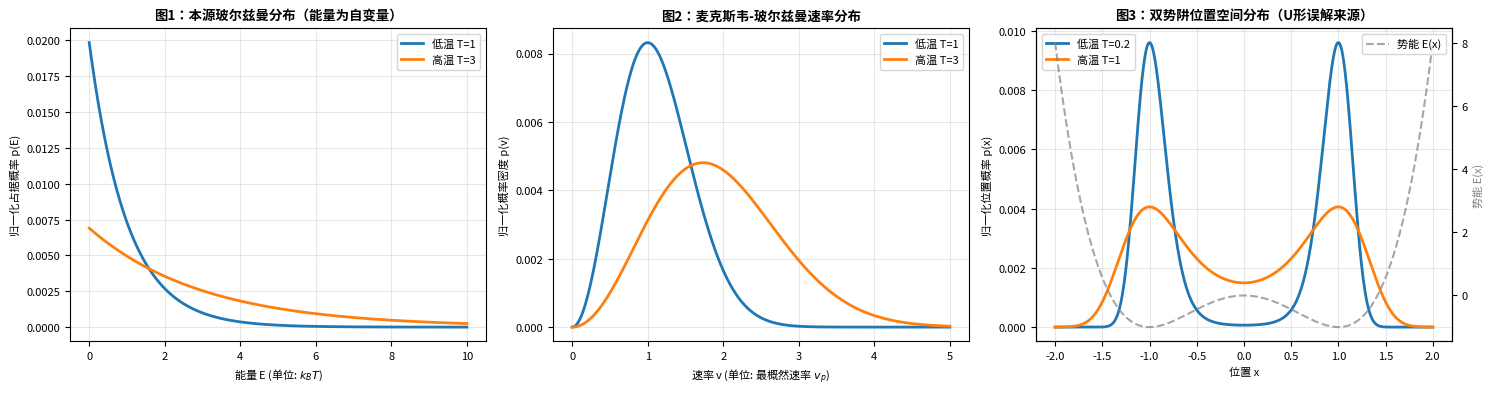

This figure's Python source:
import numpy as np
import matplotlib.pyplot as plt
import platform

# ====================== 核心修复：自动适配中文字体，解决乱码 ======================
sys_name = platform.system()
if sys_name == "Windows":
    # Windows系统用黑体
    plt.rcParams["font.family"] = ["SimHei", "sans-serif"]
elif sys_name == "Darwin":
    # macOS系统用苹方
    plt.rcParams["font.family"] = ["PingFang SC", "Arial Unicode MS", "sans-serif"]
elif sys_name == "Linux":
    # Linux系统用文泉驿微米黑
    plt.rcParams["font.family"] = ["WenQuanYi Micro Hei", "sans-serif"]
# 解决负号显示异常问题
plt.rcParams["axes.unicode_minus"] = False

# 全局设置：图片清晰度与字体大小
plt.rcParams['figure.dpi'] = 150
plt.rcParams['font.size'] = 8

# 创建1行3列的子图
fig, axes = plt.subplots(1, 3, figsize=(15, 4))

# ====================== 图1：本源玻尔兹曼分布（能量为自变量）======================
ax1 = axes[0]
# 能量轴：0到10 kBT
E = np.linspace(0, 10, 500)
# 不同温度下的分布（相对温度，T=1为基准，T=3为高温）
p_T1 = np.exp(-E)  # T=1，kBT=1
p_T3 = np.exp(-E/3) # T=3，kBT=3

# 归一化处理
p_T1 = p_T1 / np.sum(p_T1)
p_T3 = p_T3 / np.sum(p_T3)

ax1.plot(E, p_T1, label='低温 T=1', color='#1f77b4', linewidth=2)
ax1.plot(E, p_T3, label='高温 T=3', color='#ff7f0e', linewidth=2)

ax1.set_title('图1：本源玻尔兹曼分布（能量为自变量）', fontweight='bold')
ax1.set_xlabel('能量 E (单位: $k_B T$)')
ax1.set_ylabel('归一化占据概率 p(E)')
ax1.legend()
ax1.grid(alpha=0.3)

# ====================== 图2：麦克斯韦-玻尔兹曼速率分布 ======================
ax2 = axes[1]
# 速率轴：0到5倍最概然速率vp
v = np.linspace(0, 5, 500)
# 麦克斯韦速率分布核心公式
def maxwell_dist(v, T):
    return (v**2) * np.exp(-v**2 / T)

p_v_T1 = maxwell_dist(v, T=1)
p_v_T3 = maxwell_dist(v, T=3)

# 归一化处理
p_v_T1 = p_v_T1 / np.sum(p_v_T1)
p_v_T3 = p_v_T3 / np.sum(p_v_T3)

ax2.plot(v, p_v_T1, label='低温 T=1', color='#1f77b4', linewidth=2)
ax2.plot(v, p_v_T3, label='高温 T=3', color='#ff7f0e', linewidth=2)

ax2.set_title('图2：麦克斯韦-玻尔兹曼速率分布', fontweight='bold')
ax2.set_xlabel('速率 v (单位: 最概然速率 $v_p$)')
ax2.set_ylabel('归一化概率密度 p(v)')
ax2.legend()
ax2.grid(alpha=0.3)

# ====================== 图3：双势阱下的位置空间玻尔兹曼分布 ======================
ax3 = axes[2]
# 位置轴
x = np.linspace(-2, 2, 500)
# 双势阱势能函数
E_x = x**4 - 2 * x**2
# 位置空间玻尔兹曼分布计算
def position_dist(x, T):
    E_x = x**4 - 2 * x**2
    return np.exp(-E_x / T)

p_x_T1 = position_dist(x, T=0.2) # 低温，粒子集中在势阱
p_x_T3 = position_dist(x, T=1)   # 高温，粒子可越过势垒

# 归一化处理
p_x_T1 = p_x_T1 / np.sum(p_x_T1)
p_x_T3 = p_x_T3 / np.sum(p_x_T3)

# 双Y轴：同步绘制势能曲线
ax3_twin = ax3.twinx()
ax3_twin.plot(x, E_x, color='gray', linestyle='--', label='势能 E(x)', alpha=0.7)
ax3_twin.set_ylabel('势能 E(x)', color='gray')

# 绘制概率分布曲线
ax3.plot(x, p_x_T1, label='低温 T=0.2', color='#1f77b4', linewidth=2)
ax3.plot(x, p_x_T3, label='高温 T=1', color='#ff7f0e', linewidth=2)

ax3.set_title('图3：双势阱位置空间分布（U形误解来源）', fontweight='bold')
ax3.set_xlabel('位置 x')
ax3.set_ylabel('归一化位置概率 p(x)')
ax3.legend(loc='upper left')
ax3_twin.legend(loc='upper right')
ax3.grid(alpha=0.3)

# 自动调整布局，避免标签重叠
plt.tight_layout()
plt.show()
